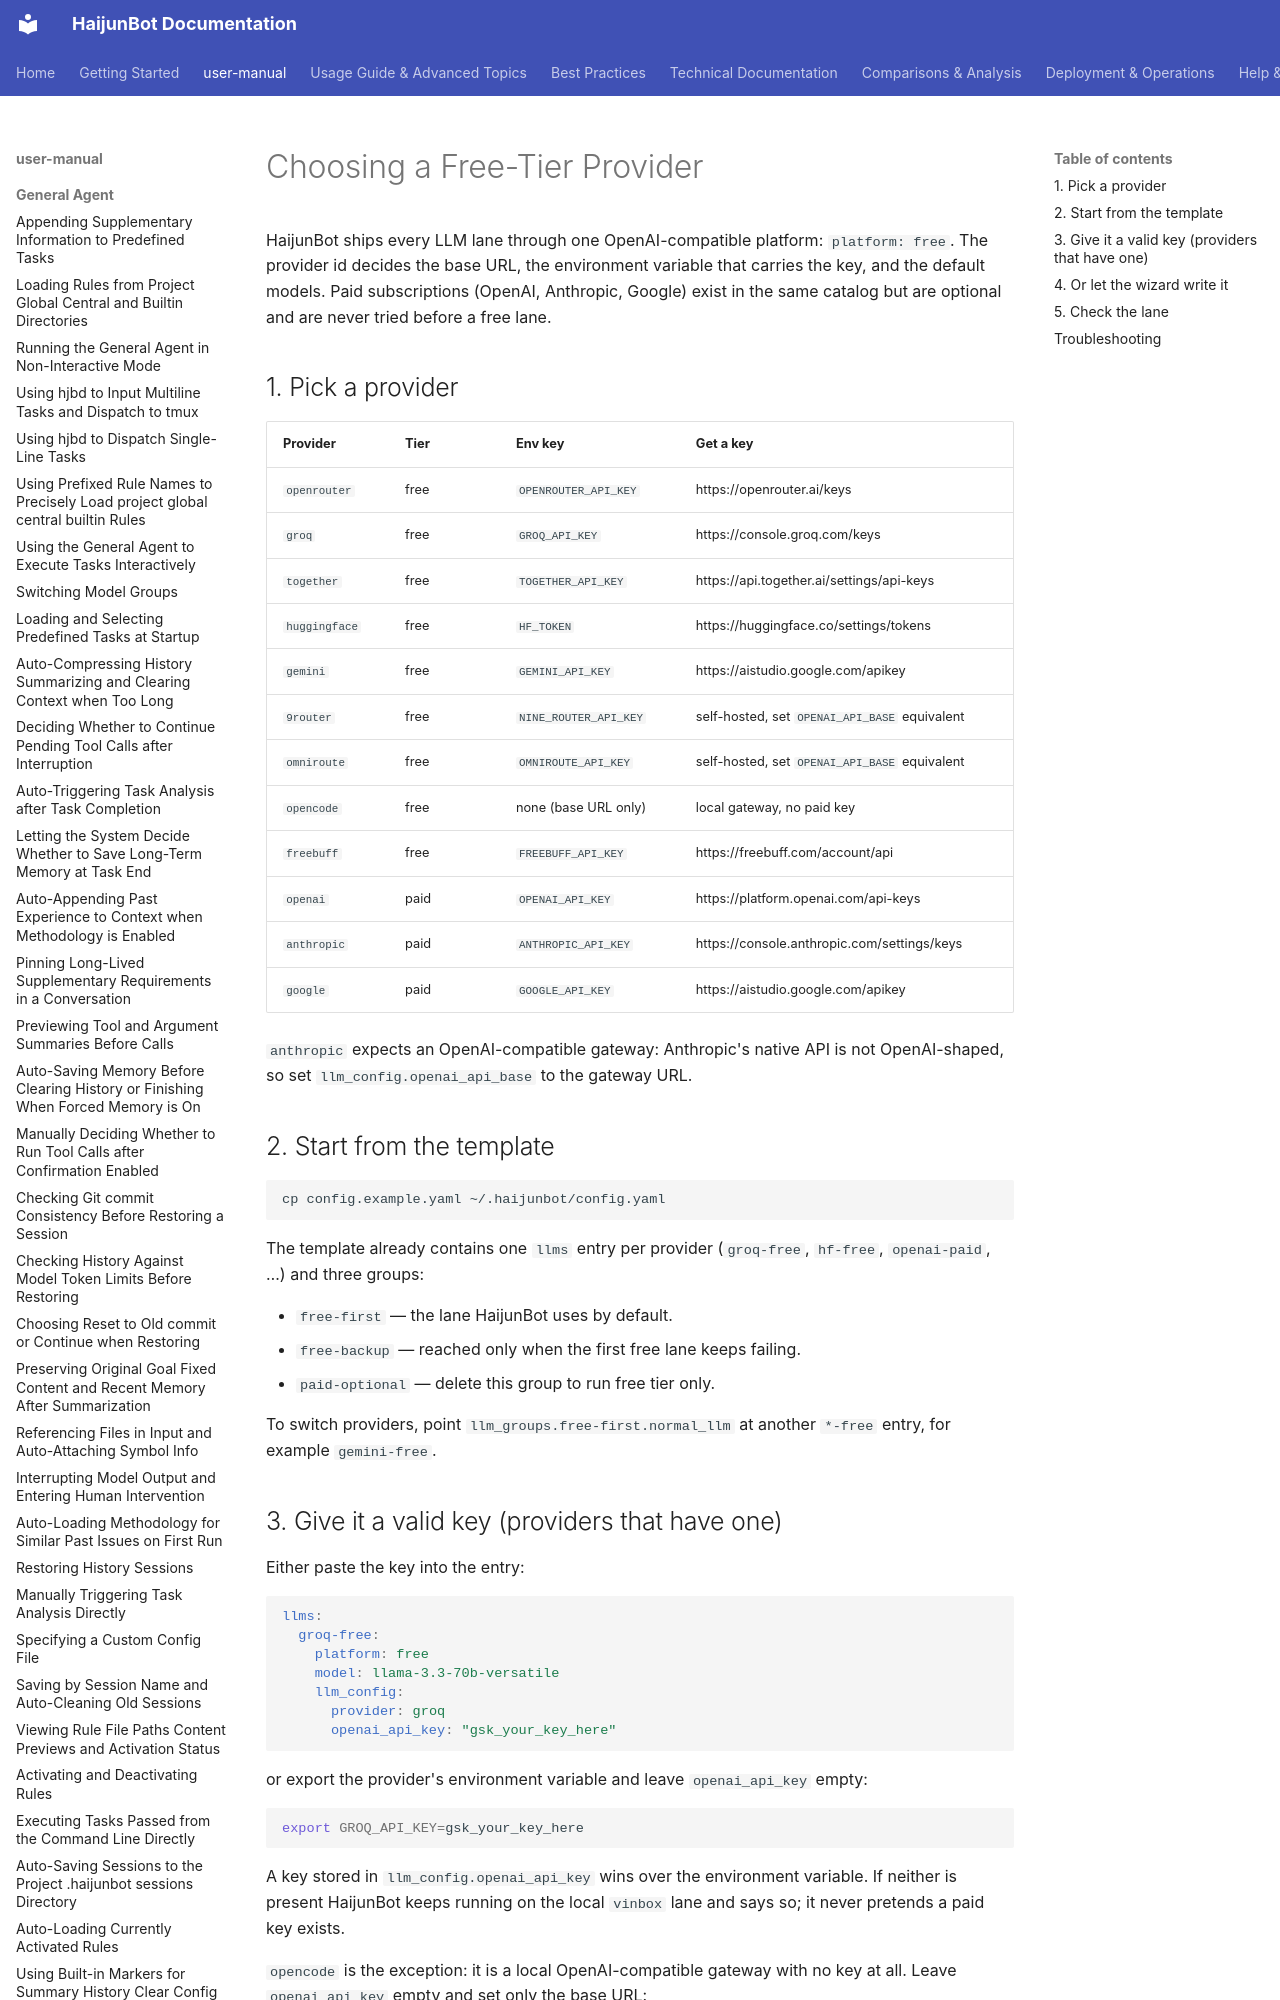

repository: takebox/haijunbot-vinbox · page: user-manual/03_platform-and-config/Choosing_a_Free_Tier_Provider/index.html · generator: mkdocs

# Choosing a Free-Tier Provider

HaijunBot ships every LLM lane through one OpenAI-compatible platform:
`platform: free`. The provider id decides the base URL, the environment
variable that carries the key, and the default models. Paid subscriptions
(OpenAI, Anthropic, Google) exist in the same catalog but are optional and are
never tried before a free lane.
